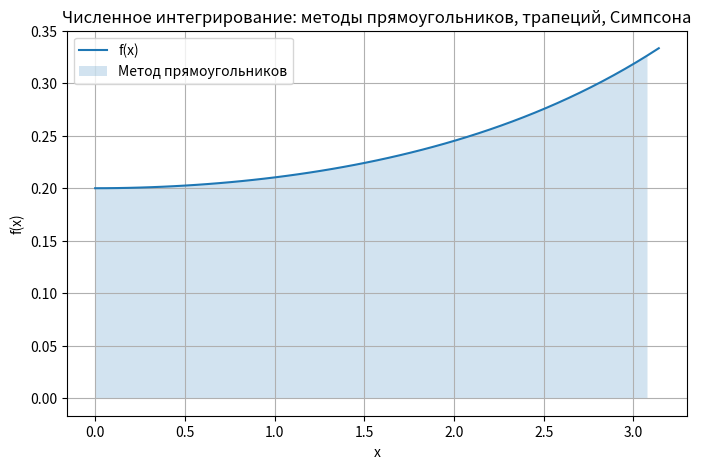

Recreate this plot in Python.
import numpy as np
import matplotlib.pyplot as plt

# ---------------------------------------------
# Вариант 4: f(x) = 1 / |3 + 2cos(x/2)| , a=0, b=π
# ---------------------------------------------
def f(x):
    return 1 / np.abs(3 + 2 * np.cos(x / 2))

a = 0
b = np.pi
n = 50  # число узлов

x = np.linspace(a, b, n + 1)
y = f(x)

# Метод прямоугольников
dx = (b - a) / n
I_rect = np.sum(f(x[:-1])) * dx

# Метод трапеций
I_trap = (dx / 2) * np.sum(f(x[:-1]) + f(x[1:]))

# Метод Симпсона
if n % 2 == 1:
    n += 1
    x = np.linspace(a, b, n + 1)
    y = f(x)
dx = (b - a) / n
I_simp = (dx / 3) * (y[0] + 4 * np.sum(y[1:n:2]) + 2 * np.sum(y[2:n-1:2]) + y[n])

# Вывод результатов
print(f"Метод прямоугольников: {I_rect:.6f}")
print(f"Метод трапеций:       {I_trap:.6f}")
print(f"Метод Симпсона:       {I_simp:.6f}")

# ---------------------------------------------
# График функции и приближений
# ---------------------------------------------
plt.figure(figsize=(8, 5))
plt.plot(x, y, label='f(x)')
plt.fill_between(x[:-1], 0, y[:-1], alpha=0.2, label='Метод прямоугольников')
plt.xlabel('x')
plt.ylabel('f(x)')
plt.title('Численное интегрирование: методы прямоугольников, трапеций, Симпсона')
plt.legend()
plt.grid(True)
plt.show()
